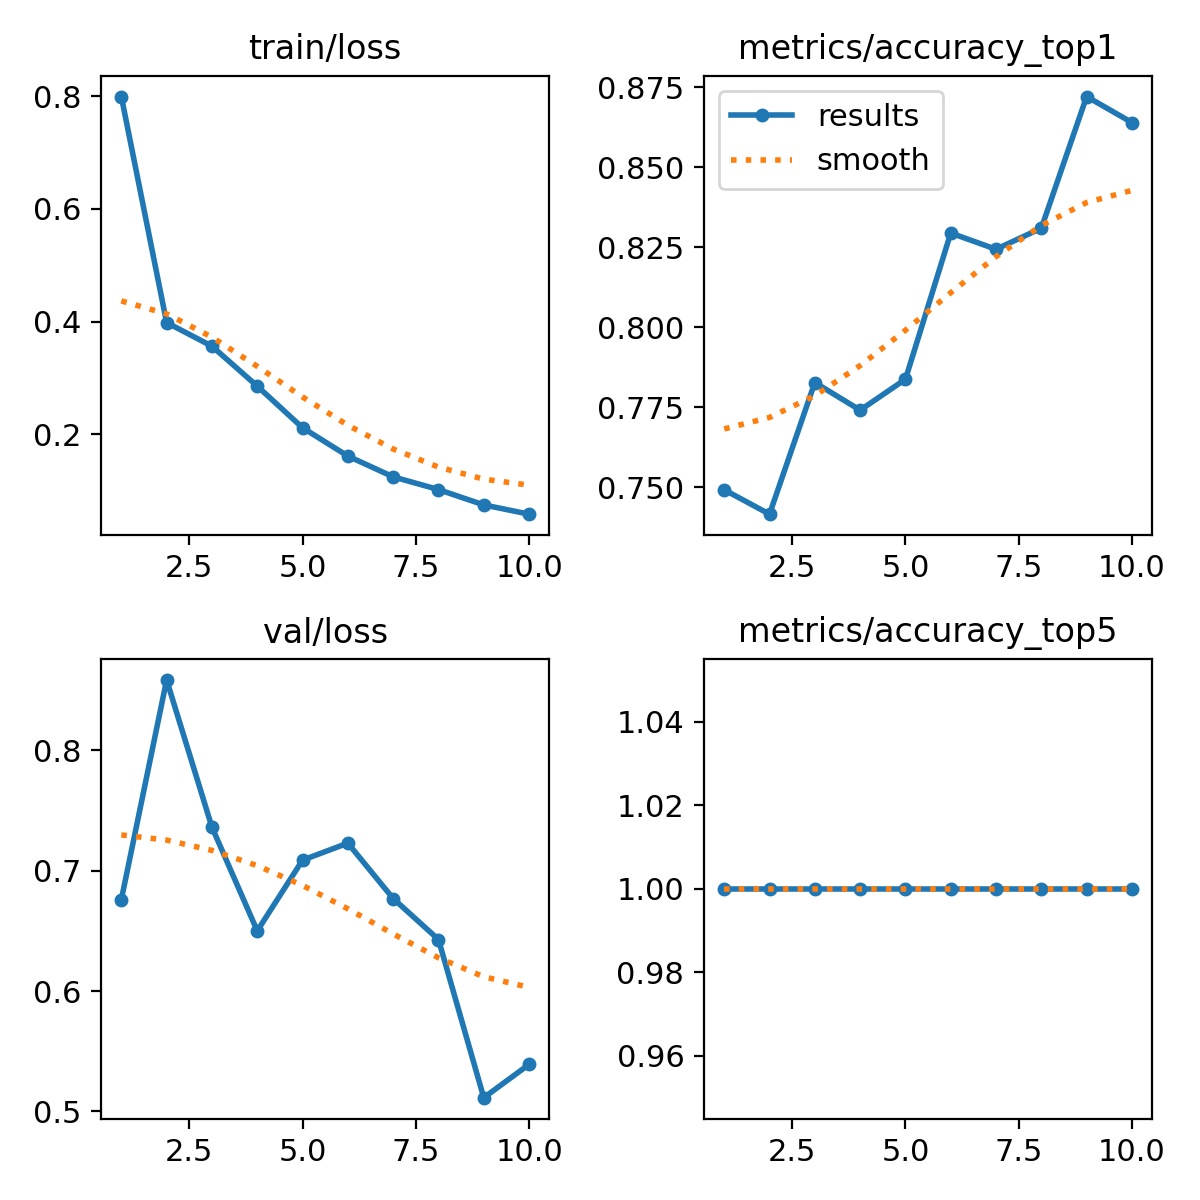

The table this chart was drawn from, first rows:
epoch, time, train/loss, metrics/accuracy_top1, metrics/accuracy_top5, val/loss, lr/pg0, lr/pg1, lr/pg2
1, 65.35, 0.7992, 0.7492, 1, 0.676, 0.0003699, 0.0003699, 0.0003699
2, 92.04, 0.3982, 0.7416, 1, 0.8585, 0.0006669, 0.0006669, 0.0006669
3, 117.2, 0.3563, 0.7827, 1, 0.7362, 0.0008907, 0.0008907, 0.0008907
4, 142, 0.2854, 0.7741, 1, 0.65, 0.000781, 0.000781, 0.000781
5, 166.8, 0.2115, 0.7838, 1, 0.7088, 0.000671, 0.000671, 0.000671
6, 191.6, 0.1613, 0.8294, 1, 0.7229, 0.0005611, 0.0005611, 0.0005611
7, 216.8, 0.1245, 0.8244, 1, 0.6769, 0.0004511, 0.0004511, 0.0004511
8, 241.7, 0.1019, 0.831, 1, 0.6428, 0.0003411, 0.0003411, 0.0003411
9, 266.6, 0.07466, 0.8721, 1, 0.5113, 0.0002311, 0.0002311, 0.0002311
10, 291.9, 0.05821, 0.864, 1, 0.539, 0.0001211, 0.0001211, 0.0001211
